Labelled photos from "palm-fruit-ripeness-classification-2", an image-classification folder in arivin29/sawit. The possible labels are: empty bunch, overripe, ripe, rotten, underripe, unripe.

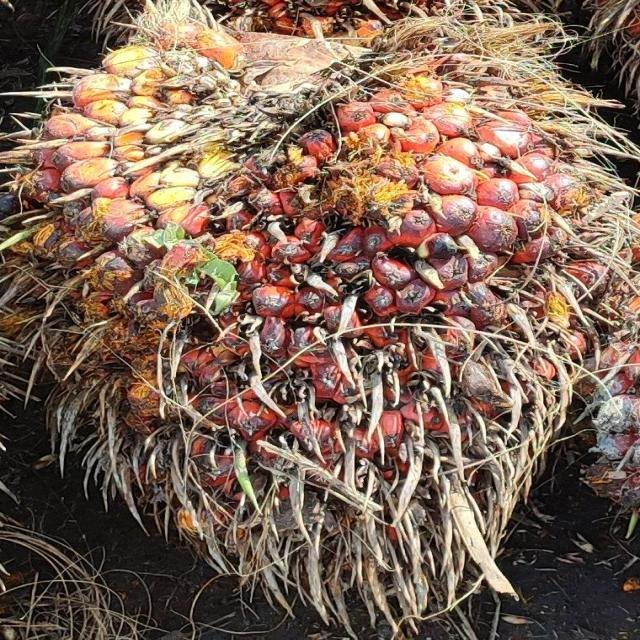
Label: ripe

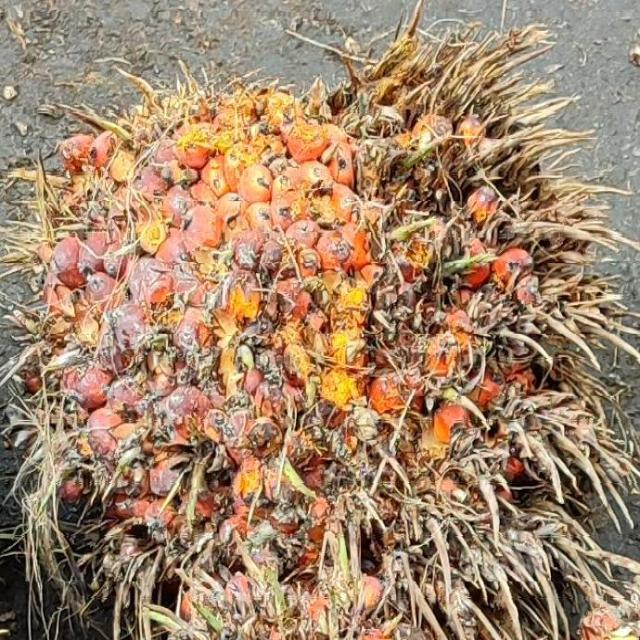
Label: overripe

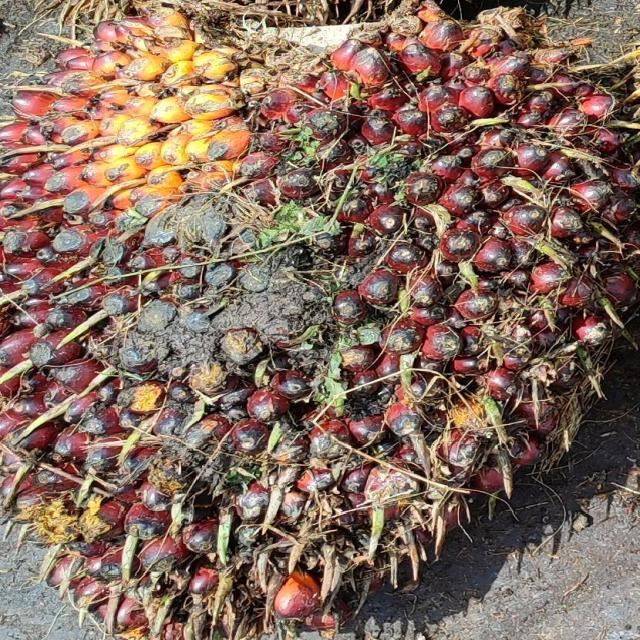
Label: underripe

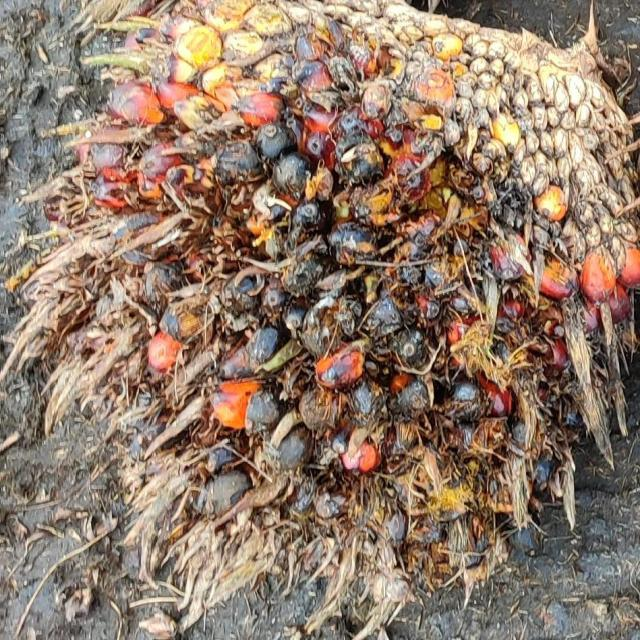
Label: rotten

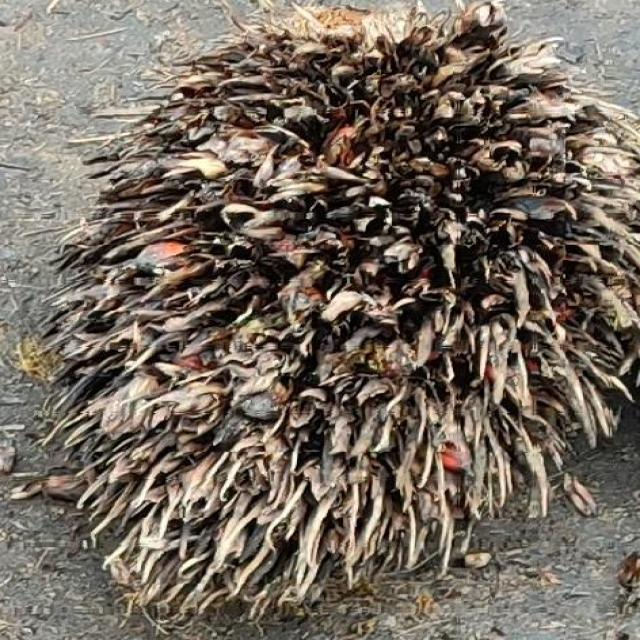
Label: empty bunch

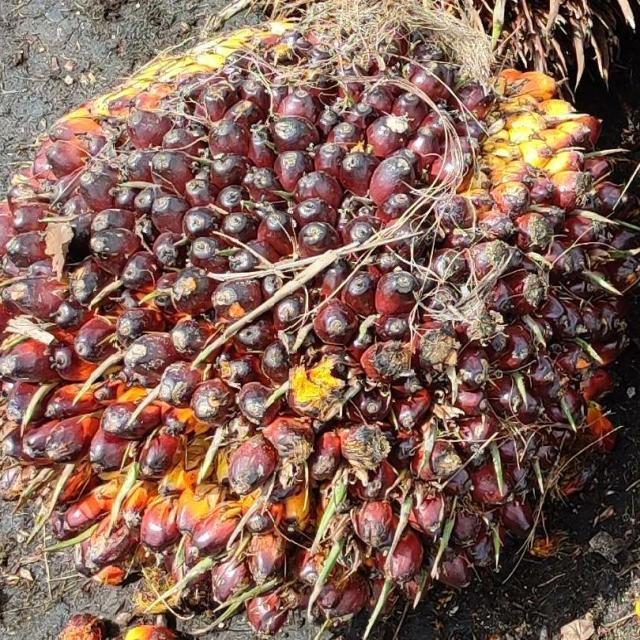
Label: unripe
